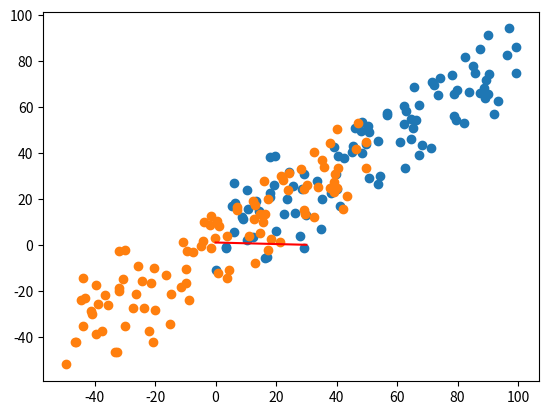

The matplotlib source for this figure:
import numpy as np
import matplotlib.pyplot as plt


x = np.empty((100, 2))
x[:, 0] = np.random.uniform(0., 100., size=100)
x[:, 1] = 0.75 * x[:, 0] + 3. + np.random.normal(0, 10., size=100)
plt.scatter(x[:, 0], x[:, 1])
plt.show()


def demean(x):
    return x - np.mean(x, axis=0)   # axis代表行方向


x_demean = demean(x)
# plt.scatter(x_deman[:, 0], x_deman[:, 1])
# plt.show()
# 梯度上升法


def f(w, x):
    return np.sum((x.dot(w)**2))/len(x)


def df_math(w, x):
    return x.T.dot(x.dot(w))*2./len(x)


def df_debug(w, x, epsilon=0.0001):
    res = np.empty(len(w))
    for i in range(len(w)):
        w_1 = w.copy()
        w_1[i] += epsilon
        w_2 = w.copy()
        w_2[i] -= epsilon
        res[i] = (f(w_1, x) - f(w_2, x))/(2 * epsilon)
        return res


def direction(w):
    return w / np.linalg.norm(w)  # 模


def gradient_ascent(df, x, initial_w, eta, n_iters=1e4, epsilon=1e-8):
    w = direction(initial_w)
    cur_iter = 0
    while cur_iter < n_iters:
        gradient = df(w, x)
        last_w = w
        w = w + eta*gradient
        w = direction(w)  # 每次求一个单位方向
        if abs(f(w, x) - f(last_w, x)) < epsilon:
            break
        cur_iter += 1
    return w


initial_w = np.random.random(x.shape[1])   # 不能用0向量开始
print(initial_w)
eta = 0.001
w = gradient_ascent(df_debug, x_demean, initial_w, eta)
print(w)
plt.scatter(x_demean[:, 0], x_demean[:, 1])
plt.plot([0, w[0]*30], [1, w[1]*30], color='r')
plt.show()
